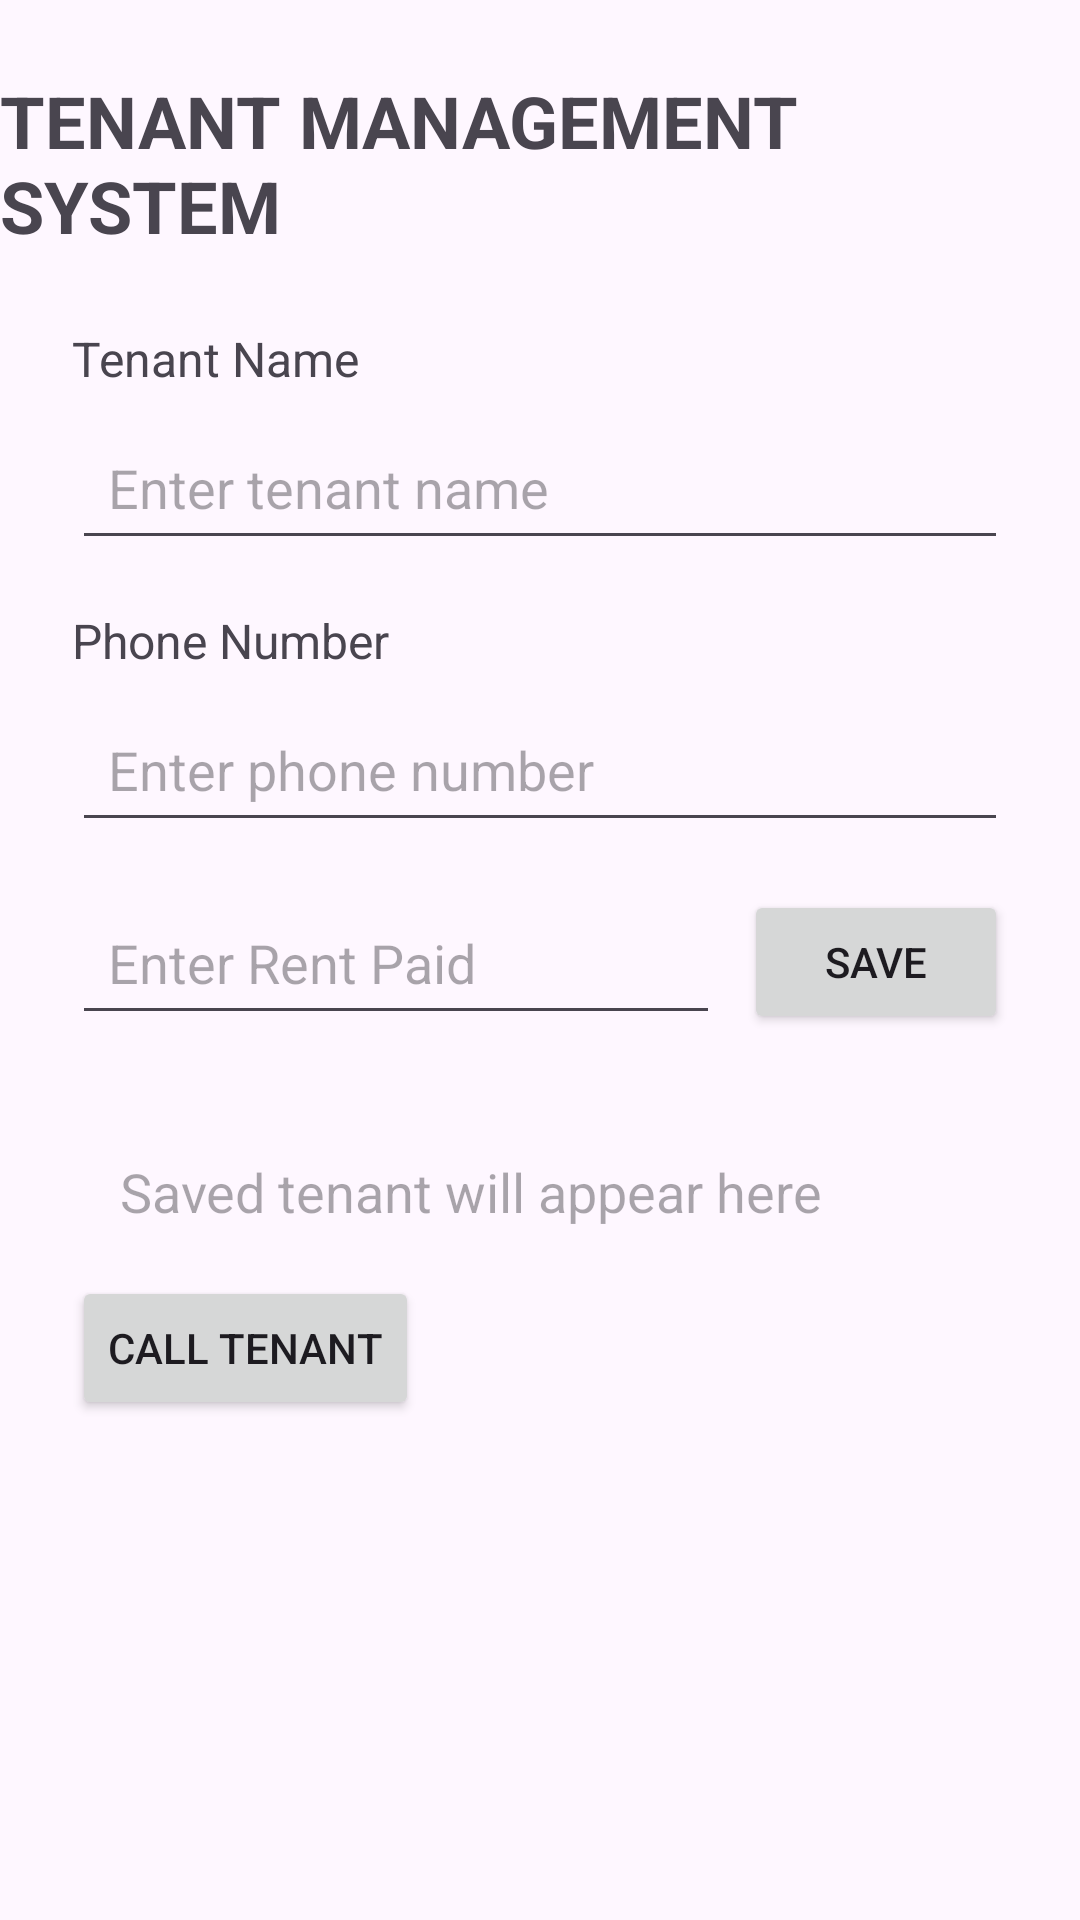

This screen was rendered from an Android layout file. Write that file and the resources it references.
<!-- AndroidManifest.xml: application theme Theme.TMSAS -->
<!-- res/layout/activity_main.xml -->
<?xml version="1.0" encoding="utf-8"?>
<layout xmlns:android="http://schemas.android.com/apk/res/android"
    xmlns:app="http://schemas.android.com/apk/res-auto">

    <data>
        <variable
            name="tenant"
            type="com.example.tmsas.Tenant" />
    </data>

    <androidx.constraintlayout.widget.ConstraintLayout
        android:id="@+id/main"
        android:layout_width="match_parent"
        android:layout_height="match_parent">

        <TextView
            android:id="@+id/titleTextView"
            android:layout_width="wrap_content"
            android:layout_height="wrap_content"
            android:text="TENANT MANAGEMENT SYSTEM"
            android:textSize="24sp"
            android:textStyle="bold"
            android:layout_marginTop="24dp"
            app:layout_constraintTop_toTopOf="parent"
            app:layout_constraintStart_toStartOf="parent"
            app:layout_constraintEnd_toEndOf="parent" />

        <TextView
            android:id="@+id/tenantNameLabel"
            android:layout_width="wrap_content"
            android:layout_height="wrap_content"
            android:text="Tenant Name"
            android:textSize="16sp"
            android:layout_marginTop="24dp"
            android:layout_marginStart="24dp"
            app:layout_constraintTop_toBottomOf="@id/titleTextView"
            app:layout_constraintStart_toStartOf="parent" />

        <EditText
            android:id="@+id/tenantNameEditText"
            android:layout_width="0dp"
            android:layout_height="wrap_content"
            android:hint="Enter tenant name"
            android:minHeight="48dp"
            android:padding="12dp"
            android:layout_marginTop="8dp"
            android:layout_marginStart="24dp"
            android:layout_marginEnd="24dp"
            app:layout_constraintTop_toBottomOf="@id/tenantNameLabel"
            app:layout_constraintStart_toStartOf="parent"
            app:layout_constraintEnd_toEndOf="parent" />

        <TextView
            android:id="@+id/phoneLabel"
            android:layout_width="wrap_content"
            android:layout_height="wrap_content"
            android:text="Phone Number"
            android:textSize="16sp"
            android:layout_marginTop="16dp"
            android:layout_marginStart="24dp"
            app:layout_constraintTop_toBottomOf="@id/tenantNameEditText"
            app:layout_constraintStart_toStartOf="parent" />

        <EditText
            android:id="@+id/phoneEditText"
            android:layout_width="0dp"
            android:layout_height="wrap_content"
            android:hint="Enter phone number"
            android:inputType="phone"
            android:minHeight="48dp"
            android:padding="12dp"
            android:layout_marginTop="8dp"
            android:layout_marginStart="24dp"
            android:layout_marginEnd="24dp"
            app:layout_constraintTop_toBottomOf="@id/phoneLabel"
            app:layout_constraintStart_toStartOf="parent"
            app:layout_constraintEnd_toEndOf="parent" />

        <EditText
            android:id="@+id/rentEditText"
            android:layout_width="0dp"
            android:layout_height="wrap_content"
            android:hint="Enter Rent Paid"
            android:inputType="numberDecimal"
            android:minHeight="48dp"
            android:padding="12dp"
            android:layout_marginStart="24dp"
            android:layout_marginTop="16dp"
            android:layout_marginEnd="8dp"
            app:layout_constraintTop_toBottomOf="@id/phoneEditText"
            app:layout_constraintStart_toStartOf="parent"
            app:layout_constraintEnd_toStartOf="@id/saveButton" />

        <Button
            android:id="@+id/saveButton"
            android:layout_width="wrap_content"
            android:layout_height="wrap_content"
            android:text="SAVE"
            android:layout_marginEnd="24dp"
            app:layout_constraintTop_toTopOf="@id/rentEditText"
            app:layout_constraintEnd_toEndOf="parent" />

        <TextView
            android:id="@+id/tenantResultTextView"
            android:layout_width="0dp"
            android:layout_height="wrap_content"
            android:text="@{tenant.summary()}"
            android:hint="Saved tenant will appear here"
            android:textSize="18sp"
            android:padding="16dp"
            android:layout_margin="24dp"
            app:layout_constraintTop_toBottomOf="@id/rentEditText"
            app:layout_constraintStart_toStartOf="parent"
            app:layout_constraintEnd_toEndOf="parent" />
        <Button
            android:id="@+id/callButton"
            android:layout_width="wrap_content"
            android:layout_height="wrap_content"
            android:text="CALL TENANT"
            android:layout_marginStart="24dp"
            app:layout_constraintTop_toBottomOf="@id/tenantResultTextView"
            app:layout_constraintStart_toStartOf="parent" />
    </androidx.constraintlayout.widget.ConstraintLayout>
</layout>
<!-- resources referenced by this layout -->
<resources>
  <style name="Theme.TMSAS" parent="Base.Theme.TMSAS" />
  <style name="Base.Theme.TMSAS" parent="Theme.Material3.DayNight.NoActionBar">
          
          
      </style>
</resources>
